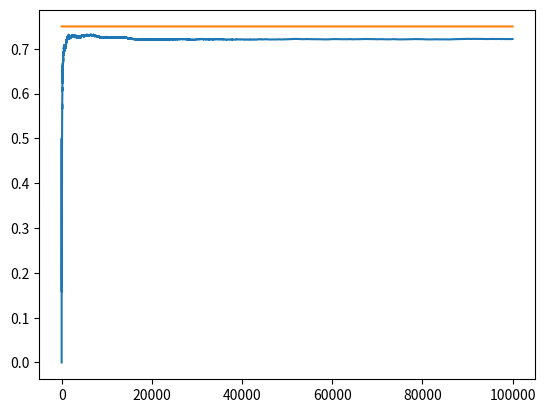

Recreate this plot in Python.
"""
[redacted]
Date       : September 11, 2020
Description: This program shows how the multi-armed bandit works with a binary problem
             We can have M Bandits and the outcome in each sample is 0 or 1
             The experiment runs for NUM_TRIALS trials (iterations)
             The probability for exploitation/exploration is given by EPS (epsilon)
             The actual win probabilities of the Bandits are stored in BANDIT_PROBABILITIES
"""

import matplotlib.pyplot as plt
import numpy as np

NUM_TRIALS = 100000
EPS = 0.1
BANDIT_PROBABILITIES = [0.2, 0.5, 0.75]


# The Bandit class
class Bandit:
    def __init__(self, p):
        """
        Function   : Constructor
        Description: Initialize the Bandit
        Inputs     :
            p: The actual win rate for the Bandit
        Attributes :
            p_estimate: The estimate of the winning rate of the Bandit
            N: The number of times that this Bandit has been used (number of samples collected)
        """
        self.p = p
        self.p_estimate = 0.0  # The current estimate for the bandit
        self.N = 0  # Number of samples collected so far


    def pull(self):
        """
        Function   : pull
        Description: Take a sample from this bandit using its actual win rate
        Inputs     : None
        Output     : The sample, either 0 or 1 (False or True)
        """
        # draw a sample with probability p
        return np.random.random() < self.p


    def update(self, x):
        """
        Function   : update
        Description: Updates the probability distribution of the estimation of the win rate for the Bandit, p_estimate
                     and the number of samples collected for this Bandit
        Inputs     : x, the new sample used to update the probability distribution of the bandit
        Output     : None
        Note       : The update function computes the mean of the estimate in an optimized way
        """
        self.N += 1
        self.p_estimate = ((self.N - 1) * self.p_estimate + x) / self.N



def experiment():
    bandits = [Bandit(p) for p in BANDIT_PROBABILITIES]

    rewards = np.zeros(NUM_TRIALS)  # Initialize the rewards vector
    num_times_exploited = 0  # Number of times we chose to exploit
    num_times_explored = 0  # Number of times we chose to explore
    num_optimal = 0  # Number of times the optimal Bandit was chosen
    optimal_j = np.argmax([b.p for b in bandits])  # The optimal Bandit
    print("optimal j:", optimal_j)

    for i in range(NUM_TRIALS):  # Loop to perform the trials
        if np.random.random() < EPS:  # Use epsilon-greedy to select the next bandit
            num_times_explored += 1  # We chose to explore
            j = np.random.randint(len(bandits))  # Randomly selected a Bandit
        else:
            num_times_exploited += 1  # We chose to exploit
            j = np.argmax([b.p_estimate for b in bandits])  # We choose the best "so far" Bandit

        if j == optimal_j:
            num_optimal += 1  # Keep track of the number of times we choose the optimal Bandit

        #  Pull the arm for the bandit with the largest sample
        x = bandits[j].pull()

        #  Update the rewards log
        rewards[i] = x

        #  Update the distribution for the bandit whose arm we just pulled
        bandits[j].update(x)

    # Print the mean estimates for each bandit
    for b in bandits:
        print("Mean estimate:", b.p_estimate)

    #  Print total reward
    print("Total reward earned:", rewards.sum())
    print("Overall win rate:", rewards.sum() / NUM_TRIALS)
    print("Number of times explored:", num_times_explored)
    print("Number of times exploited:", num_times_exploited)
    print("Number of times selected the optimal bandit:", num_optimal)

    # Plot the results
    cumulative_rewards = np.cumsum(rewards)
    win_rates = cumulative_rewards / (np.arange(NUM_TRIALS) + 1)
    plt.plot(win_rates)
    plt.plot(np.ones(NUM_TRIALS) * np.max(BANDIT_PROBABILITIES))
    plt.show()


if __name__ == '__main__':
    experiment()
